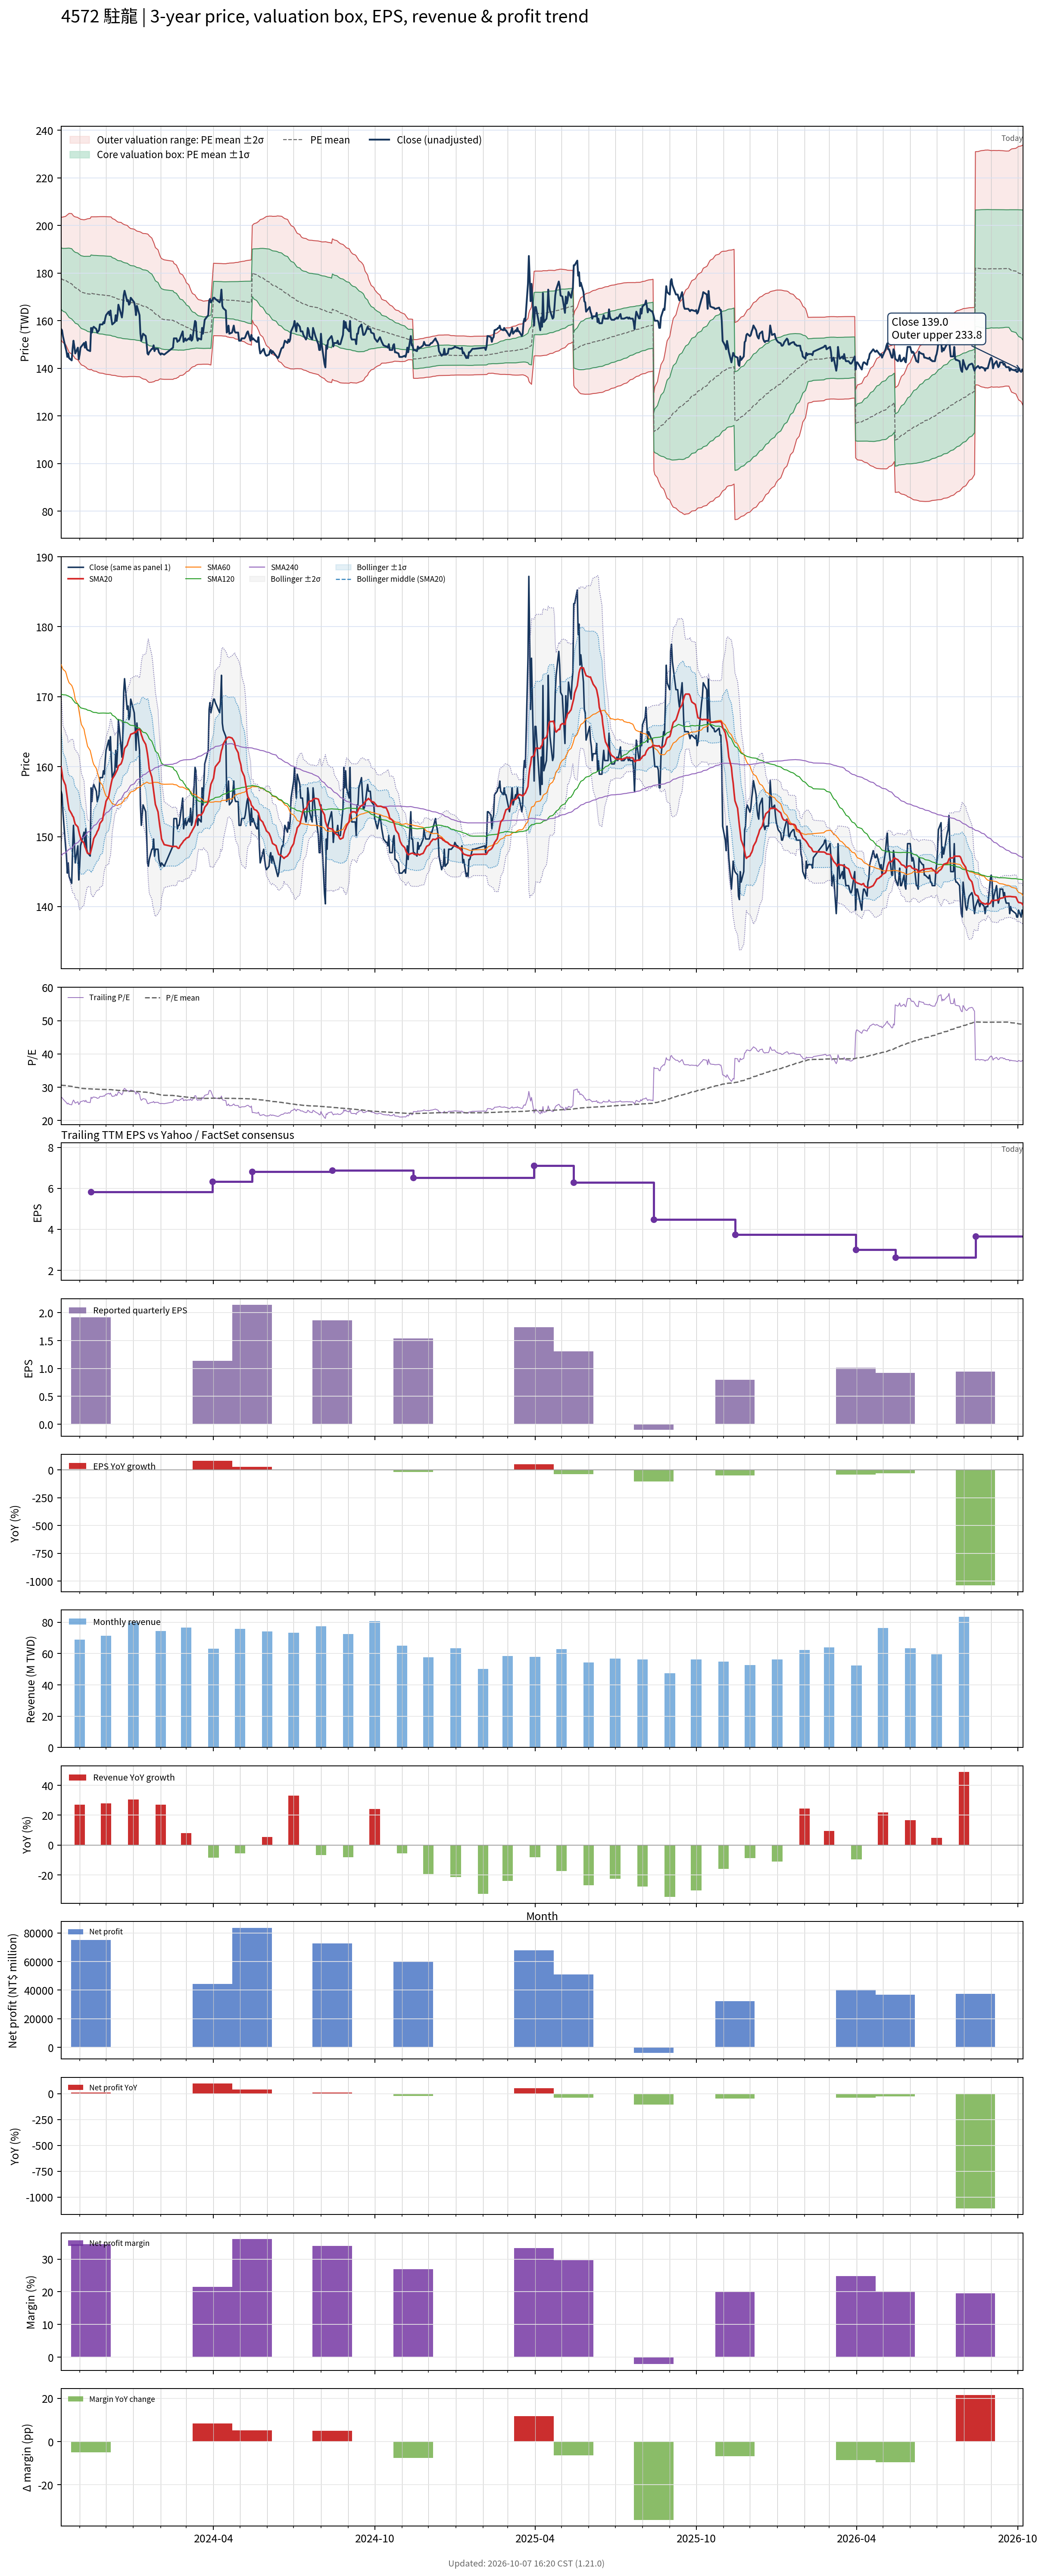

Source data for this figure (header and first rows):
# chart-version: skill-stock-dynamic-val…
date, close, available_date, period_end, eps, ttm_eps, pe, pe_mean, pe_std, price_m2, price_m1, price_mean, price_p1, price_p2, forward_eps, forward_pe, forward_pe_mean, forward_pe_std, forward_price_m2, forward_price_m1, forward_price_mean, forward_price_p1, forward_price_p2, sma20
2023-10-11, 156.5, 2023-08-14, 2023-06-30, 1.78, 5.801, 26.97, 30.64, 2.225, 151.9, 164.8, 177.7, 190.6, 203.5, , , , , , , , , , 159.9
2023-10-12, 156, 2023-08-14, 2023-06-30, 1.78, 5.801, 26.89, 30.59, 2.245, 151.4, 164.4, 177.5, 190.5, 203.5, , , , , , , , , , 159.1
2023-10-13, 153.6, 2023-08-14, 2023-06-30, 1.78, 5.801, 26.47, 30.54, 2.273, 150.8, 164, 177.2, 190.4, 203.6, , , , , , , , , , 158.2
2023-10-16, 148.7, 2023-08-14, 2023-06-30, 1.78, 5.801, 25.63, 30.5, 2.317, 150.1, 163.5, 177, 190.4, 203.8, , , , , , , , , , 157.3
2023-10-17, 147.2, 2023-08-14, 2023-06-30, 1.78, 5.801, 25.38, 30.46, 2.364, 149.3, 163, 176.7, 190.4, 204.1, , , , , , , , , , 156.4
2023-10-18, 144.8, 2023-08-14, 2023-06-30, 1.78, 5.801, 24.96, 30.42, 2.416, 148.4, 162.4, 176.4, 190.5, 204.5, , , , , , , , , , 155.5
2023-10-19, 146.2, 2023-08-14, 2023-06-30, 1.78, 5.801, 25.21, 30.37, 2.462, 147.6, 161.9, 176.2, 190.5, 204.8, , , , , , , , , , 154.6
2023-10-20, 144.3, 2023-08-14, 2023-06-30, 1.78, 5.801, 24.87, 30.33, 2.513, 146.8, 161.3, 175.9, 190.5, 205.1, , , , , , , , , , 153.9
2023-10-23, 143.3, 2023-08-14, 2023-06-30, 1.78, 5.801, 24.71, 30.25, 2.544, 146, 160.7, 175.5, 190.2, 205, , , , , , , , , , 153.2
2023-10-24, 148.2, 2023-08-14, 2023-06-30, 1.78, 5.801, 25.55, 30.17, 2.54, 145.6, 160.3, 175, 189.8, 204.5, , , , , , , , , , 153
2023-10-25, 151.6, 2023-08-14, 2023-06-30, 1.78, 5.801, 26.13, 30.1, 2.536, 145.2, 159.9, 174.6, 189.3, 204.1, , , , , , , , , , 152.8
2023-10-26, 149.2, 2023-08-14, 2023-06-30, 1.78, 5.801, 25.71, 30.03, 2.546, 144.7, 159.5, 174.2, 189, 203.8, , , , , , , , , , 152.2
2023-10-27, 146.2, 2023-08-14, 2023-06-30, 1.78, 5.801, 25.21, 29.97, 2.567, 144.1, 159, 173.9, 188.7, 203.6, , , , , , , , , , 151.8
2023-10-30, 148.7, 2023-08-14, 2023-06-30, 1.78, 5.801, 25.63, 29.9, 2.578, 143.6, 158.5, 173.5, 188.4, 203.4, , , , , , , , , , 151.4
2023-10-31, 143.8, 2023-08-14, 2023-06-30, 1.78, 5.801, 24.79, 29.82, 2.586, 143, 158, 173, 188, 203, , , , , , , , , , 150.8
2023-11-01, 145.8, 2023-08-14, 2023-06-30, 1.78, 5.801, 25.13, 29.76, 2.609, 142.4, 157.5, 172.7, 187.8, 202.9, , , , , , , , , , 150.3
2023-11-02, 148.7, 2023-08-14, 2023-06-30, 1.78, 5.801, 25.63, 29.7, 2.615, 141.9, 157.1, 172.3, 187.4, 202.6, , , , , , , , , , 149.8
2023-11-03, 149.2, 2023-08-14, 2023-06-30, 1.78, 5.801, 25.71, 29.65, 2.635, 141.4, 156.7, 172, 187.3, 202.6, , , , , , , , , , 149.4
2023-11-06, 150.6, 2023-08-14, 2023-06-30, 1.78, 5.801, 25.97, 29.6, 2.645, 141, 156.4, 171.7, 187, 202.4, , , , , , , , , , 149.1
2023-11-07, 148.7, 2023-08-14, 2023-06-30, 1.78, 5.801, 25.63, 29.58, 2.663, 140.7, 156.2, 171.6, 187.1, 202.5, , , , , , , , , , 148.6
2023-11-08, 151.1, 2023-08-14, 2023-06-30, 1.78, 5.801, 26.05, 29.57, 2.674, 140.5, 156, 171.5, 187.1, 202.6, , , , , , , , , , 148.3
2023-11-09, 148.2, 2023-08-14, 2023-06-30, 1.78, 5.801, 25.55, 29.55, 2.696, 140.1, 155.8, 171.4, 187.1, 202.7, , , , , , , , , , 147.9
2023-11-10, 147.7, 2023-08-14, 2023-06-30, 1.78, 5.801, 25.46, 29.53, 2.719, 139.7, 155.5, 171.3, 187.1, 202.8, , , , , , , , , , 147.6
2023-11-13, 147.2, 2023-08-14, 2023-06-30, 1.78, 5.801, 25.38, 29.5, 2.742, 139.4, 155.3, 171.2, 187.1, 203, , , , , , , , , , 147.5
2023-11-14, 157, 2023-11-14, 2023-09-30, 1.92, 5.821, 26.97, 29.48, 2.751, 139.6, 155.6, 171.6, 187.6, 203.6, , , , , , , , , , 148
2023-11-15, 155, 2023-11-14, 2023-09-30, 1.92, 5.821, 26.63, 29.46, 2.764, 139.3, 155.4, 171.5, 187.6, 203.6, , , , , , , , , , 148.5
2023-11-16, 157, 2023-11-14, 2023-09-30, 1.92, 5.821, 26.97, 29.44, 2.773, 139.1, 155.2, 171.4, 187.5, 203.6, , , , , , , , , , 149.1
2023-11-17, 157.5, 2023-11-14, 2023-09-30, 1.92, 5.821, 27.05, 29.42, 2.781, 138.9, 155.1, 171.3, 187.5, 203.6, , , , , , , , , , 149.7
2023-11-20, 156.5, 2023-11-14, 2023-09-30, 1.92, 5.821, 26.88, 29.41, 2.789, 138.7, 154.9, 171.2, 187.4, 203.7, , , , , , , , , , 150.4
2023-11-21, 155, 2023-11-14, 2023-09-30, 1.92, 5.821, 26.63, 29.39, 2.801, 138.5, 154.8, 171.1, 187.4, 203.7, , , , , , , , , , 150.7
2023-11-22, 155.5, 2023-11-14, 2023-09-30, 1.92, 5.821, 26.72, 29.38, 2.809, 138.3, 154.6, 171, 187.4, 203.7, , , , , , , , , , 150.9
2023-11-23, 156, 2023-11-14, 2023-09-30, 1.92, 5.821, 26.8, 29.36, 2.818, 138.1, 154.5, 170.9, 187.3, 203.7, , , , , , , , , , 151.3
2023-11-24, 158.4, 2023-11-14, 2023-09-30, 1.92, 5.821, 27.22, 29.36, 2.822, 138, 154.5, 170.9, 187.3, 203.7, , , , , , , , , , 151.9
2023-11-27, 158.4, 2023-11-14, 2023-09-30, 1.92, 5.821, 27.22, 29.35, 2.827, 137.9, 154.4, 170.8, 187.3, 203.7, , , , , , , , , , 152.4
2023-11-28, 159.4, 2023-11-14, 2023-09-30, 1.92, 5.821, 27.39, 29.34, 2.831, 137.8, 154.3, 170.8, 187.3, 203.7, , , , , , , , , , 153.1
2023-11-29, 158.9, 2023-11-14, 2023-09-30, 1.92, 5.821, 27.3, 29.33, 2.836, 137.7, 154.2, 170.7, 187.2, 203.7, , , , , , , , , , 153.8
2023-11-30, 160.9, 2023-11-14, 2023-09-30, 1.92, 5.821, 27.64, 29.32, 2.84, 137.6, 154.1, 170.7, 187.2, 203.7, , , , , , , , , , 154.4
2023-12-01, 162.3, 2023-11-14, 2023-09-30, 1.92, 5.821, 27.89, 29.31, 2.843, 137.5, 154, 170.6, 187.1, 203.7, , , , , , , , , , 155.1
2023-12-04, 163.8, 2023-11-14, 2023-09-30, 1.92, 5.821, 28.14, 29.3, 2.845, 137.4, 154, 170.5, 187.1, 203.7, , , , , , , , , , 155.7
2023-12-05, 162.3, 2023-11-14, 2023-09-30, 1.92, 5.821, 27.89, 29.29, 2.847, 137.4, 153.9, 170.5, 187.1, 203.6, , , , , , , , , , 156.4
2023-12-06, 164.3, 2023-11-14, 2023-09-30, 1.92, 5.821, 28.22, 29.29, 2.849, 137.3, 153.9, 170.5, 187.1, 203.6, , , , , , , , , , 157.1
2023-12-07, 160.9, 2023-11-14, 2023-09-30, 1.92, 5.821, 27.64, 29.26, 2.85, 137.1, 153.7, 170.3, 186.9, 203.5, , , , , , , , , , 157.7
2023-12-08, 158.4, 2023-11-14, 2023-09-30, 1.92, 5.821, 27.22, 29.21, 2.828, 137.1, 153.6, 170, 186.5, 202.9, , , , , , , , , , 158.2
2023-12-11, 159.4, 2023-11-14, 2023-09-30, 1.92, 5.821, 27.39, 29.16, 2.811, 137, 153.4, 169.7, 186.1, 202.5, , , , , , , , , , 158.9
2023-12-12, 162.3, 2023-11-14, 2023-09-30, 1.92, 5.821, 27.89, 29.13, 2.801, 136.9, 153.2, 169.5, 185.9, 202.2, , , , , , , , , , 159.1
2023-12-13, 159.9, 2023-11-14, 2023-09-30, 1.92, 5.821, 27.47, 29.09, 2.793, 136.8, 153.1, 169.3, 185.6, 201.9, , , , , , , , , , 159.4
2023-12-14, 162.3, 2023-11-14, 2023-09-30, 1.92, 5.821, 27.89, 29.06, 2.784, 136.7, 152.9, 169.1, 185.3, 201.5, , , , , , , , , , 159.6
2023-12-15, 166.7, 2023-11-14, 2023-09-30, 1.92, 5.821, 28.64, 29.04, 2.78, 136.7, 152.9, 169, 185.2, 201.4, , , , , , , , , , 160.1
2023-12-18, 162.8, 2023-11-14, 2023-09-30, 1.92, 5.821, 27.97, 29.02, 2.78, 136.6, 152.8, 168.9, 185.1, 201.3, , , , , , , , , , 160.4
2023-12-19, 161.4, 2023-11-14, 2023-09-30, 1.92, 5.821, 27.72, 28.99, 2.771, 136.5, 152.6, 168.7, 184.9, 201, , , , , , , , , , 160.7
2023-12-20, 164.3, 2023-11-14, 2023-09-30, 1.92, 5.821, 28.22, 28.96, 2.76, 136.4, 152.5, 168.6, 184.6, 200.7, , , , , , , , , , 161.2
2023-12-21, 170.6, 2023-11-14, 2023-09-30, 1.92, 5.821, 29.31, 28.95, 2.753, 136.4, 152.5, 168.5, 184.5, 200.5, , , , , , , , , , 161.9
2023-12-22, 172.6, 2023-11-14, 2023-09-30, 1.92, 5.821, 29.65, 28.93, 2.742, 136.5, 152.4, 168.4, 184.3, 200.3, , , , , , , , , , 162.6
2023-12-25, 168.2, 2023-11-14, 2023-09-30, 1.92, 5.821, 28.89, 28.91, 2.731, 136.5, 152.4, 168.3, 184.2, 200.1, , , , , , , , , , 163.1
2023-12-26, 168.7, 2023-11-14, 2023-09-30, 1.92, 5.821, 28.98, 28.88, 2.712, 136.5, 152.3, 168.1, 183.9, 199.7, , , , , , , , , , 163.6
2023-12-27, 166.7, 2023-11-14, 2023-09-30, 1.92, 5.821, 28.64, 28.85, 2.694, 136.6, 152.2, 167.9, 183.6, 199.3, , , , , , , , , , 163.9
2023-12-28, 167.2, 2023-11-14, 2023-09-30, 1.92, 5.821, 28.73, 28.82, 2.679, 136.6, 152.2, 167.8, 183.4, 198.9, , , , , , , , , , 164.3
2023-12-29, 169.7, 2023-11-14, 2023-09-30, 1.92, 5.821, 29.15, 28.8, 2.669, 136.6, 152.1, 167.6, 183.2, 198.7, , , , , , , , , , 164.6
2024-01-02, 167.7, 2023-11-14, 2023-09-30, 1.92, 5.821, 28.81, 28.78, 2.658, 136.6, 152, 167.5, 183, 198.5, , , , , , , , , , 164.8
... 668 more rows
